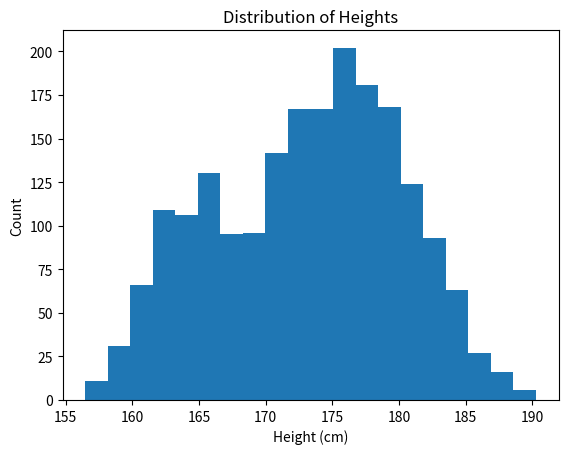

Write Python code to recreate this figure.
import numpy as np
import pandas as pd
import matplotlib.pyplot as plt

# 定义高斯分布的参数
mean1, std1 = 164, 3
mean2, std2 = 176, 5

# 从两个高斯分布中生成各50个样本
data1 = np.random.normal(mean1, std1, 500)
data2 = np.random.normal(mean2, std2, 1500)
data = np.concatenate((data1, data2), axis=0)

# 将数据写入 CSV 文件
df = pd.DataFrame(data, columns=['height'])
df.to_csv('height_data.csv', index=False)

# 绘制数据的直方图
plt.hist(data, bins=20)
plt.xlabel('Height (cm)')
plt.ylabel('Count')
plt.title('Distribution of Heights')
plt.show()